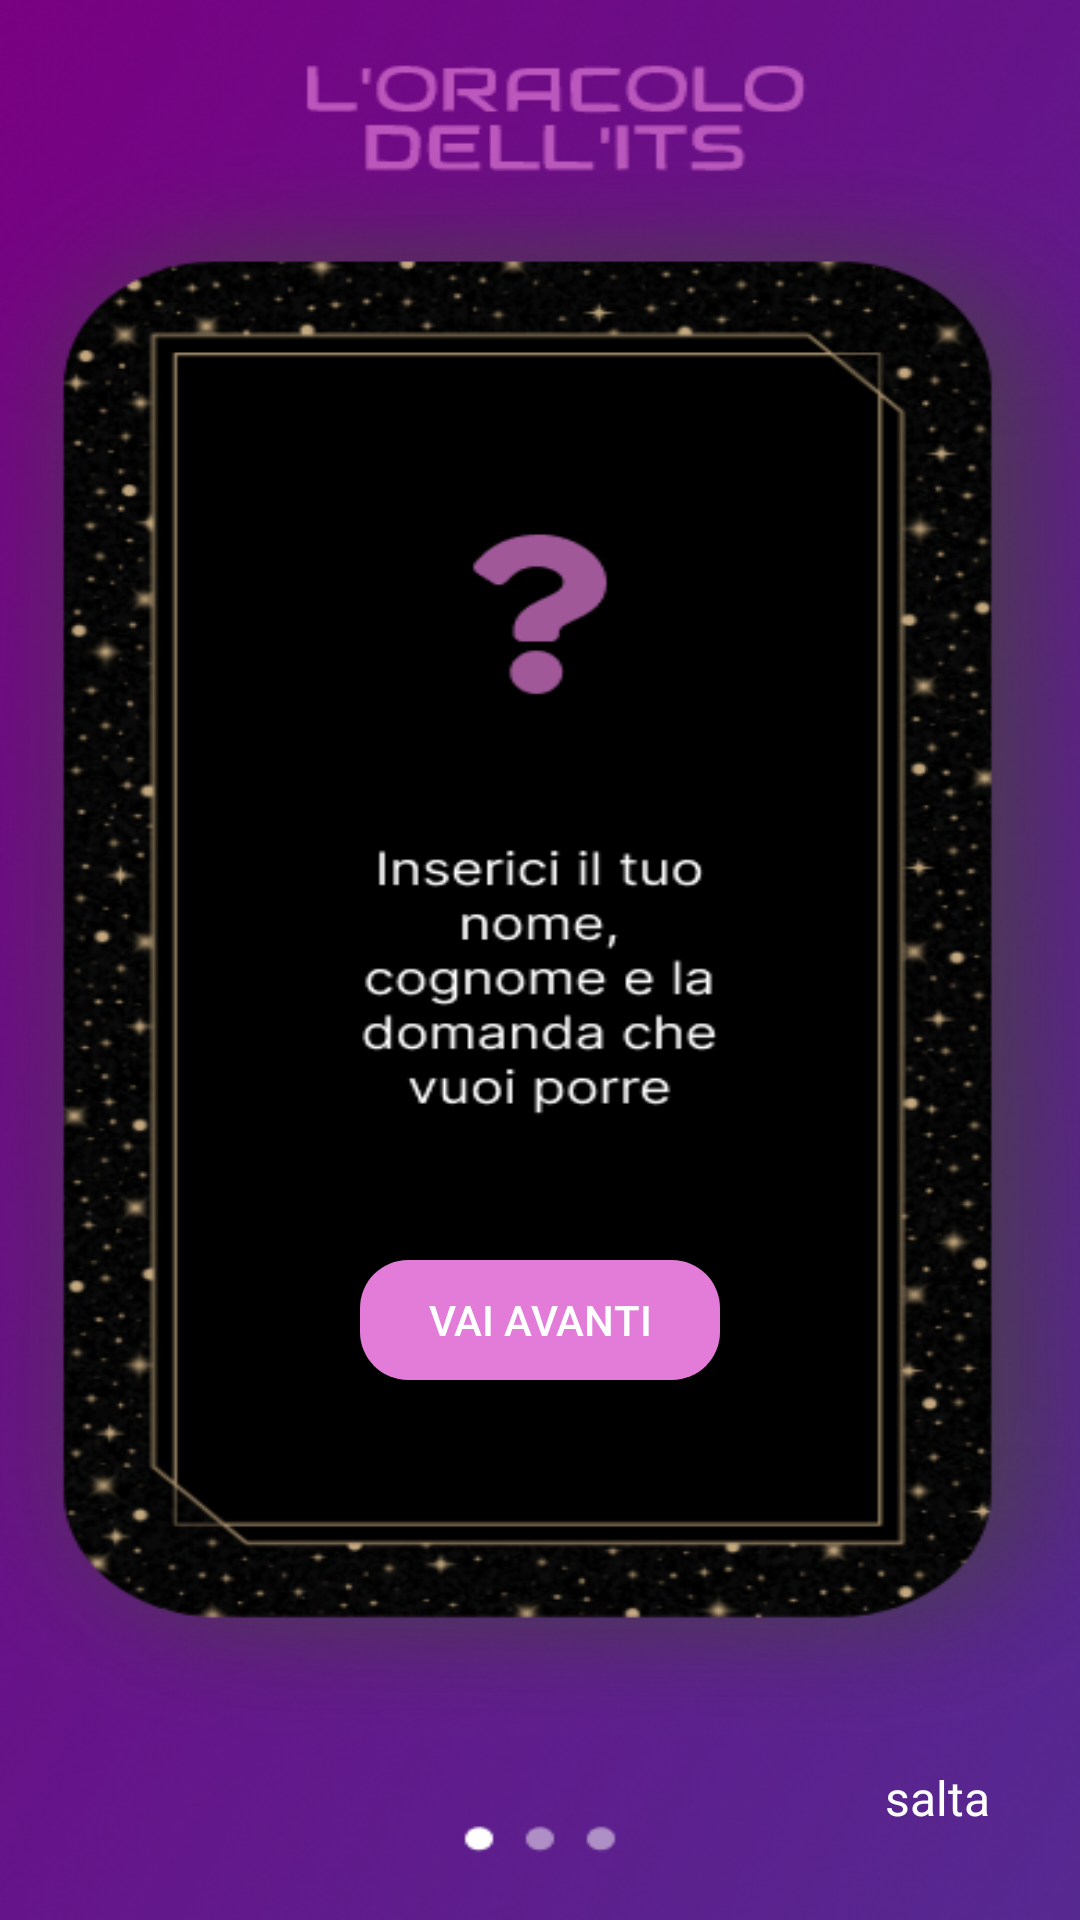

Here is an Android app screen rendered from its layout file. Give the layout XML and the strings, colors and styles it references.
<!-- AndroidManifest.xml: application theme Theme.Sibilla -->
<!-- res/layout/activity_tutorial_1.xml -->
<?xml version="1.0" encoding="utf-8"?>
<androidx.constraintlayout.widget.ConstraintLayout xmlns:android="http://schemas.android.com/apk/res/android"
    xmlns:app="http://schemas.android.com/apk/res-auto"
    xmlns:tools="http://schemas.android.com/tools"
    android:layout_width="match_parent"
    android:layout_height="match_parent"
    android:background="@drawable/tutorial1"
    android:clickable="true"
    android:focusableInTouchMode="true"
    tools:context=".Tutorial1Activity">

    <Button
        android:id="@+id/avanti"
        android:layout_width="match_parent"
        android:layout_height="40dp"
        android:layout_marginHorizontal="120dp"
        android:background="@drawable/rounded_shop"
        android:text="@string/vai_avanti"
        android:textColor="@color/white"
        android:textSize="14dp"
        android:layout_marginBottom="180dp"
        app:backgroundTint="@null"
        app:layout_constraintBottom_toBottomOf="parent" />

    <TextView
        android:id="@+id/skip"
        android:layout_width="wrap_content"
        android:layout_height="wrap_content"
        android:text="@string/salta"
        android:textColor="@color/white"
        android:textSize="16dp"
        android:layout_marginBottom="30dp"
        android:layout_marginRight="30dp"
        app:layout_constraintBottom_toBottomOf="parent"
        app:layout_constraintEnd_toEndOf="parent" />

</androidx.constraintlayout.widget.ConstraintLayout>
<!-- resources referenced by this layout -->
<resources>
  <color name="white">#FFFFFFFF</color>
  <!-- drawable rounded_shop (drawable) -->
  <?xml version="1.0" encoding="utf-8"?>
  <shape xmlns:android="http://schemas.android.com/apk/res/android" android:shape="rectangle">
      <solid android:color="#E27CD8"/>
      <corners android:radius="16dp"/>
  </shape>
  <!-- drawable tutorial1: png bitmap (drawable, 243456 bytes) -->
  <string name="salta">salta</string>
  <string name="vai_avanti">Vai Avanti</string>
  <style name="Theme.Sibilla" parent="Theme.MaterialComponents.DayNight.DarkActionBar">
          
          <item name="colorPrimary">@color/purple_500</item>
          <item name="colorPrimaryVariant">@color/purple_700</item>
          <item name="colorOnPrimary">@color/white</item>
          
          <item name="colorSecondary">@color/teal_200</item>
          <item name="colorSecondaryVariant">@color/teal_700</item>
          <item name="colorOnSecondary">@color/black</item>
          
          <item name="android:statusBarColor">?attr/colorPrimaryVariant</item>
          
      </style>
  <color name="purple_500">#FF6200EE</color>
  <color name="purple_700">#FF3700B3</color>
  <color name="teal_200">#FF03DAC5</color>
  <color name="teal_700">#FF018786</color>
  <color name="black">#FF000000</color>
</resources>
